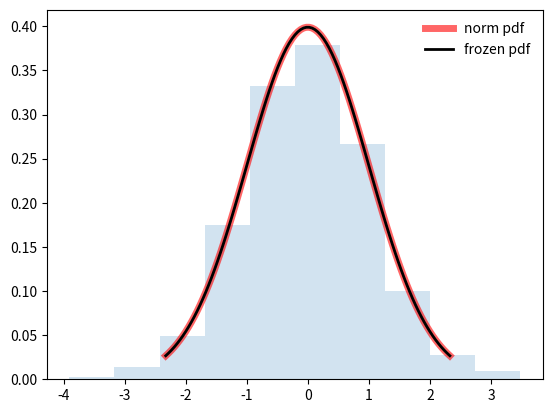

Write Python code to recreate this figure.
from scipy.stats import norm
import numpy as np
import matplotlib.pyplot as plt
fig, ax = plt.subplots(1, 1)
mean, var, skew, kurt = norm.stats(moments='mvsk')
x = np.linspace(norm.ppf(0.01), norm.ppf(0.99), 100)   # ppf: percent point function (percentiles)
ax.plot(x, norm.pdf(x), 'r-', lw=5, alpha=0.6, label='norm pdf')   # pdf: probability density function
rv = norm()
ax.plot(x, rv.pdf(x), 'k-', lw=2, label='frozen pdf')
r = norm.rvs(size=1000)
ax.hist(r, density=True, histtype='stepfilled', alpha=0.2)
ax.legend(loc='best', frameon=False)
plt.show()